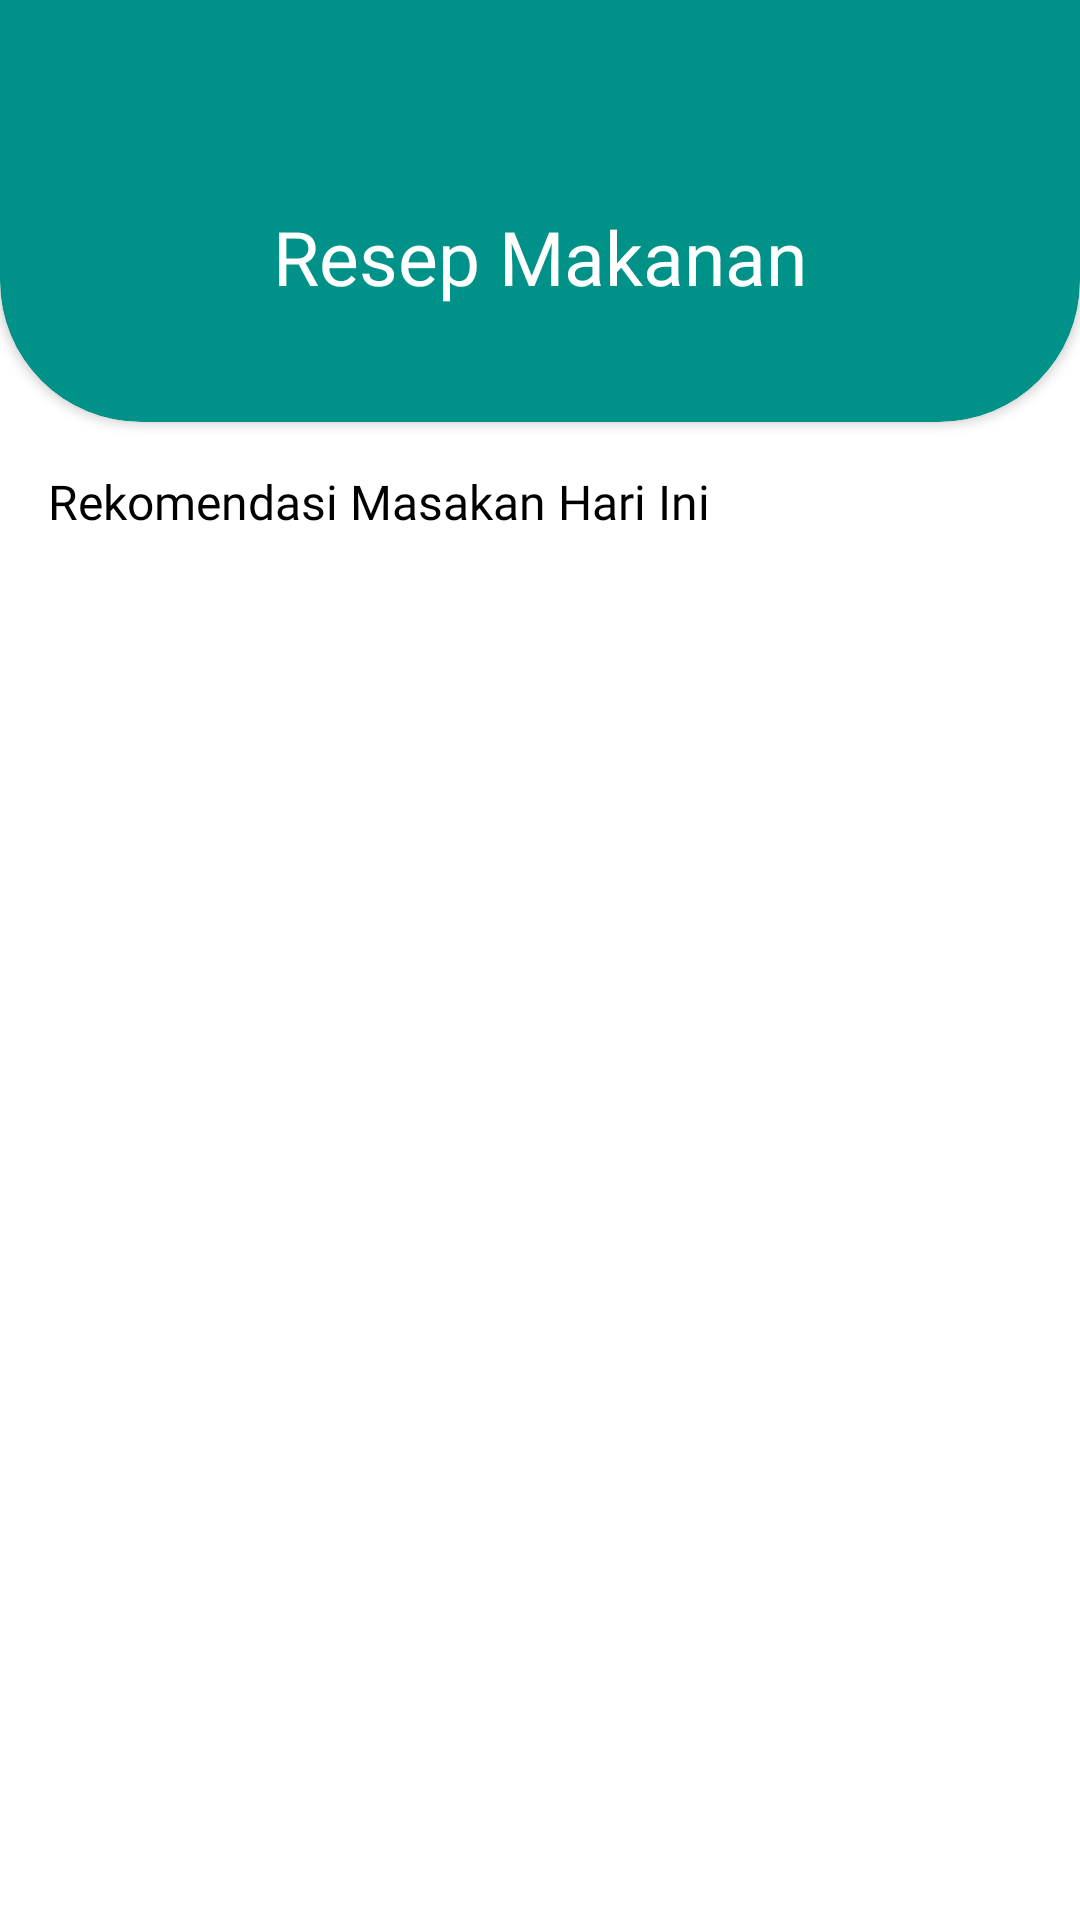

Here is an Android app screen rendered from its layout file. Give the layout XML and the strings, colors and styles it references.
<!-- AndroidManifest.xml: application theme Theme.NutriLens -->
<!-- res/layout/fragment_recipe.xml -->
<?xml version="1.0" encoding="utf-8"?>
<androidx.constraintlayout.widget.ConstraintLayout xmlns:android="http://schemas.android.com/apk/res/android"
    xmlns:app="http://schemas.android.com/apk/res-auto"
    xmlns:tools="http://schemas.android.com/tools"
    android:layout_width="match_parent"
    android:layout_height="match_parent"
    android:background="@color/white"
    tools:context=".ui.recipe.RecipeFragment">

    <androidx.cardview.widget.CardView
        android:id="@+id/cardTitle_ResepMakanan"
        android:layout_width="match_parent"
        android:layout_height="200dp"
        app:cardBackgroundColor="@color/primary"
        app:cardCornerRadius="47dp"
        android:layout_marginTop="-60dp"
        app:layout_constraintStart_toStartOf="parent"
        app:layout_constraintEnd_toEndOf="parent"
        app:layout_constraintTop_toTopOf="parent">
        <TextView
            android:layout_width="wrap_content"
            android:layout_height="wrap_content"
            android:layout_gravity="center"
            android:textColor="@color/white"
            android:fontFamily="@font/poppins_bold"
            android:textSize="25sp"
            android:text="@string/resep_makanan"
            android:layout_marginTop="45dp"/>
    </androidx.cardview.widget.CardView>

    <TextView
        android:id="@+id/rekomendasiResep_HariIni"
        android:layout_width="wrap_content"
        android:layout_height="wrap_content"
        android:textColor="@color/black"
        android:fontFamily="@font/poppins_bold"
        android:textSize="16sp"
        android:text="@string/rekomendasi_masakan_hari_ini"
        android:layout_margin="16dp"
        app:layout_constraintTop_toBottomOf="@id/cardTitle_ResepMakanan"
        app:layout_constraintStart_toStartOf="parent"/>

    <androidx.recyclerview.widget.RecyclerView
        android:id="@+id/rv_recipesBesar"
        android:layout_width="0dp"
        android:layout_height="0dp"
        android:layout_marginHorizontal="16dp"
        app:layout_constraintTop_toBottomOf="@id/rekomendasiResep_HariIni"
        app:layout_constraintStart_toStartOf="parent"
        app:layout_constraintEnd_toEndOf="parent"
        app:layout_constraintBottom_toBottomOf="parent"
        tools:listitem="@layout/card_recipe_besar"
        app:layoutManager="androidx.recyclerview.widget.GridLayoutManager"
        app:spanCount="2"
        android:paddingBottom="80dp"/>



</androidx.constraintlayout.widget.ConstraintLayout>
<!-- res/layout/card_recipe_besar.xml (included above) -->
<?xml version="1.0" encoding="utf-8"?>
<androidx.cardview.widget.CardView xmlns:android="http://schemas.android.com/apk/res/android"
    android:layout_width="160dp"
    android:layout_height="160dp"
    xmlns:app="http://schemas.android.com/apk/res-auto"
    xmlns:tools="http://schemas.android.com/tools"
    android:layout_gravity="center"
    android:layout_marginBottom="8dp"
    android:layout_marginStart="4dp"
    android:elevation="30dp"
    app:cardCornerRadius="25dp">
    
    <FrameLayout
        android:layout_width="match_parent"
        android:layout_height="match_parent">
        <ImageView
            android:id="@+id/iv_recipe_besar"
            android:layout_width="match_parent"
            android:layout_height="match_parent"
            android:scaleType="centerCrop"
            tools:src="@tools:sample/avatars"/>
        <View
            android:layout_width="match_parent"
            android:layout_height="match_parent"
            android:background="@drawable/card_gradient"/>
        <TextView
            android:id="@+id/tv_nama_recipe_besar"
            android:layout_width="wrap_content"
            android:layout_height="wrap_content"
            android:fontFamily="@font/poppins_bold"
            android:textSize="12sp"
            android:textColor="@color/white"
            tools:text="Fettucine Alfredo"
            android:ellipsize="end"
            android:maxLines="1"
            android:layout_marginStart="8dp"
            android:layout_marginEnd="8dp"
            android:layout_marginTop="50dp"
            android:layout_gravity="start|center"/>
        <TextView
            android:id="@+id/tv_kalori_recipe_besar"
            android:layout_width="wrap_content"
            android:layout_height="wrap_content"
            android:fontFamily="@font/poppins_regular"
            android:textSize="8sp"
            android:textColor="@color/white"
            tools:text="400Kalori "
            android:layout_marginStart="8dp"
            android:layout_marginEnd="8dp"
            android:layout_marginTop="63dp"
            android:layout_gravity="start|center"/>

    </FrameLayout>
</androidx.cardview.widget.CardView>
<!-- resources referenced by this layout -->
<resources>
  <color name="black">#FF000000</color>
  <color name="primary">#009288</color>
  <color name="white">#FFFFFFFF</color>
  <!-- drawable card_gradient (drawable) -->
  <?xml version="1.0" encoding="utf-8"?>
  <shape xmlns:android="http://schemas.android.com/apk/res/android">
  <gradient
      android:type="linear"
      android:angle="270"
      android:endColor="@color/black"/>
  </shape>
  <string name="rekomendasi_masakan_hari_ini">Rekomendasi Masakan Hari Ini</string>
  <string name="resep_makanan">Resep Makanan</string>
  <style name="Theme.NutriLens" parent="Theme.MaterialComponents.DayNight.DarkActionBar">
          
          <item name="colorPrimary">@color/primary</item>
          <item name="colorPrimaryVariant">@color/purple_700</item>
          <item name="colorOnPrimary">@color/white</item>
          
          <item name="colorSecondary">@color/teal_200</item>
          <item name="colorSecondaryVariant">@color/teal_700</item>
          <item name="colorOnSecondary">@color/black</item>
          
  
          <item name="android:statusBarColor">@color/black</item>
          
      </style>
  <color name="purple_700">#FF3700B3</color>
  <color name="teal_200">#00b9a9</color>
  <color name="teal_700">#FF018786</color>
</resources>
